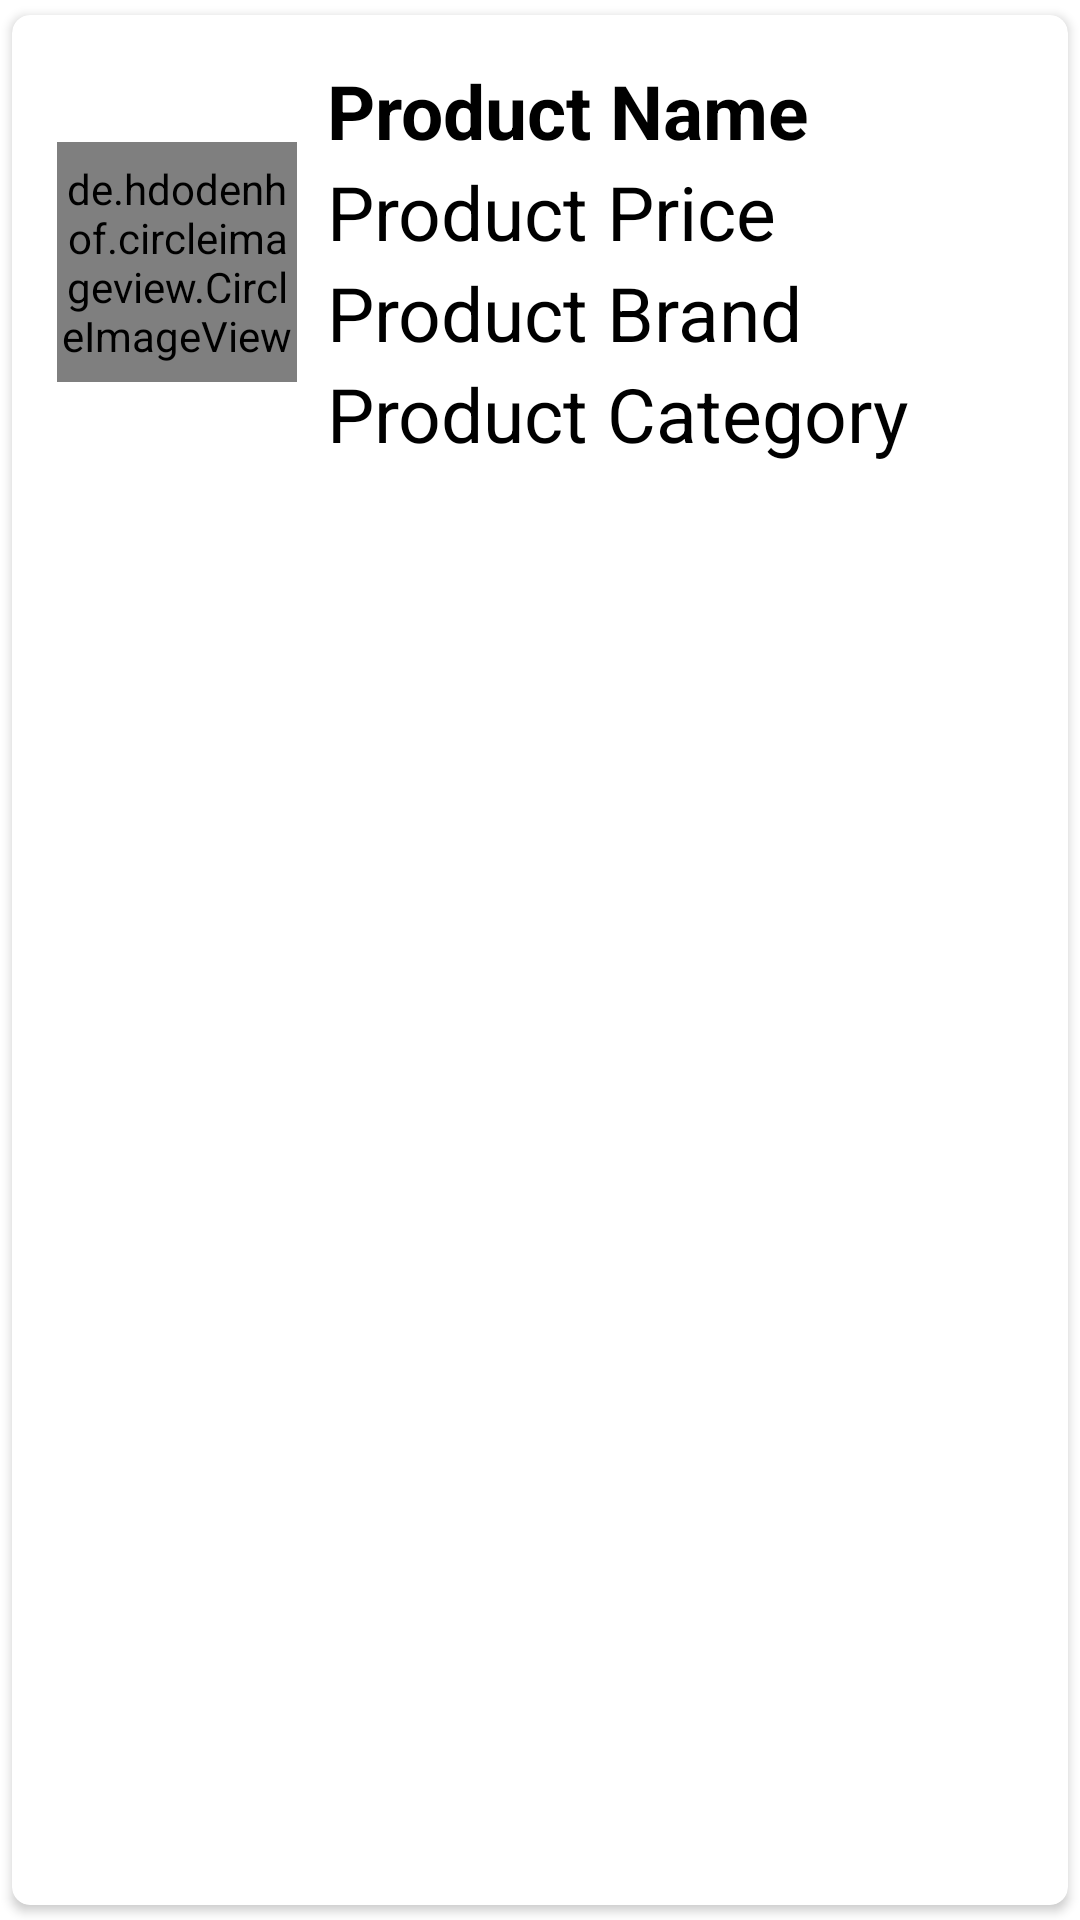

Reconstruct the res/layout file that produces this screen, plus the resources it refers to.
<!-- AndroidManifest.xml: application theme Theme.SalonAlrisha -->
<!-- res/layout/product_lists.xml -->
<?xml version="1.0" encoding="utf-8"?>
<androidx.cardview.widget.CardView xmlns:android="http://schemas.android.com/apk/res/android"
    android:layout_width="match_parent"
    android:layout_height="wrap_content"
    xmlns:app="http://schemas.android.com/apk/res-auto"
    app:cardCornerRadius="6dp"
    android:elevation="6dp"
app:cardUseCompatPadding="true">
    <RelativeLayout
        android:layout_width="match_parent"
        android:layout_height="wrap_content"
        android:padding="15dp"
        >
        <de.hdodenhof.circleimageview.CircleImageView
            android:layout_width="80dp"
            android:layout_height="80dp"
            android:src="@mipmap/ic_launcher"
            android:layout_centerVertical="true"
            android:id="@+id/img1"
            app:civ_border_width="2dp"
            app:civ_border_color="#FF000000"/>
        <TextView
            android:layout_width="match_parent"
            android:layout_height="wrap_content"
            android:id="@+id/product_name"
            android:text="Product Name"
            android:textStyle="bold"
            android:textSize="25sp"
            android:textColor="@color/black"
            android:layout_toRightOf="@+id/img1"
            android:layout_marginLeft="10dp"
            />
        <TextView
            android:layout_width="match_parent"
            android:layout_height="wrap_content"
            android:id="@+id/product_price"
            android:text="Product Price"
            android:textSize="25sp"
            android:textColor="@color/black"
            android:layout_toRightOf="@+id/img1"
            android:layout_below="@+id/product_name"
            android:layout_marginLeft="10dp"
            />
        <TextView
            android:layout_width="match_parent"
            android:layout_height="wrap_content"
            android:id="@+id/product_brand"
            android:text="Product Brand"
            android:textSize="25sp"
            android:textColor="@color/black"
            android:layout_toRightOf="@+id/img1"
            android:layout_below="@+id/product_price"
            android:layout_marginLeft="10dp"
            />
        <TextView
            android:layout_width="match_parent"
            android:layout_height="wrap_content"
            android:id="@+id/product_category"
            android:text="Product Category"
            android:textSize="25sp"
            android:textColor="@color/black"
            android:layout_toRightOf="@+id/img1"
            android:layout_below="@+id/product_brand"
            android:layout_marginLeft="10dp"
            />
    </RelativeLayout>

</androidx.cardview.widget.CardView>
<!-- resources referenced by this layout -->
<resources>
  <color name="black">#FF000000</color>
  <style name="Theme.SalonAlrisha" parent="Theme.MaterialComponents.DayNight.DarkActionBar">
          
          <item name="colorPrimary">@color/purple_500</item>
          <item name="colorPrimaryVariant">@color/purple_700</item>
          <item name="colorOnPrimary">@color/white</item>
          
          <item name="colorSecondary">@color/teal_200</item>
          <item name="colorSecondaryVariant">@color/teal_700</item>
          <item name="colorOnSecondary">@color/black</item>
          
          <item name="android:statusBarColor" tools:targetApi="l">?attr/colorPrimaryVariant</item>
          
      </style>
  <color name="purple_500">#985AF1</color>
  <color name="purple_700">#865CD1</color>
  <color name="white">#FFFFFFFF</color>
  <color name="teal_200">#FF03DAC5</color>
  <color name="teal_700">#FF018786</color>
</resources>
